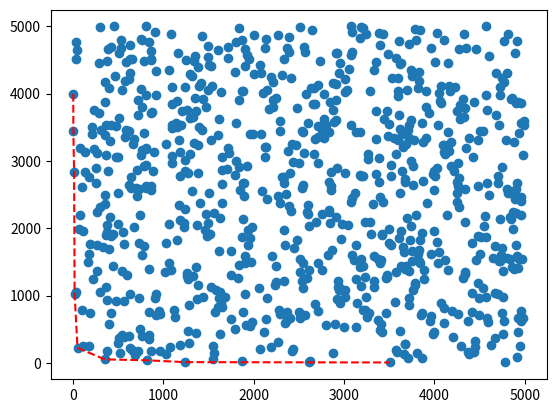

Reproduce this figure in Python.
import functools
import matplotlib.pyplot as plt
import numpy as np
import random
#Comparator
def compare(item1, item2):
    if item1[1] > item2[1] or (item1[1] == item2[1] and item1[2] > item2[2]):
        return 1
    elif item1[1] < item2[1] or (item1[1] == item2[1] and item1[2] < item2[2]):
        return -1
    else:
        return 0
#Compute Skyline
def getWindow(dataSet):
    # dataSet = [id, x, y]
    dataSet = sorted(dataSet, key=functools.cmp_to_key(compare)) # O(n*log(n))
    minY = dataSet[0][2]
    ret = []
    ret.append(dataSet[0]) #Amortized O(1)
    for i in range(1, len(dataSet)): #O(n)
        if dataSet[i][2] < minY:
            minY = dataSet[i][2]
            ret.append(dataSet[i]) #Amortized O(1)
    return ret

#dataSet = [["Novotel", 0.15, 0.1],["Crillon", 0.25, 0.1],["Ibis", 0.08, 0.3],["Sheraton", 0.2, 0.2],["Hilton", 0.175, 0.3]]
#print(getWindow(dataSet))

N = random.randint(100, 1000)
dataSet = []
#Generates random points
for i in range(0, N):
	dataSet.append([i, random.randint(0, 5000), random.randint(0, 5000)])
window = getWindow(dataSet)
print(window)
x = []
y = []
for el in dataSet:
	x.append(el[1])
	y.append(el[2])
plt.scatter(np.array(x), np.array(y))	
x = []
y = []
for el in window:
	x.append(el[1])
	y.append(el[2])
plt.plot(np.array(x), np.array(y), color = 'r', linestyle = '--')
plt.show()
